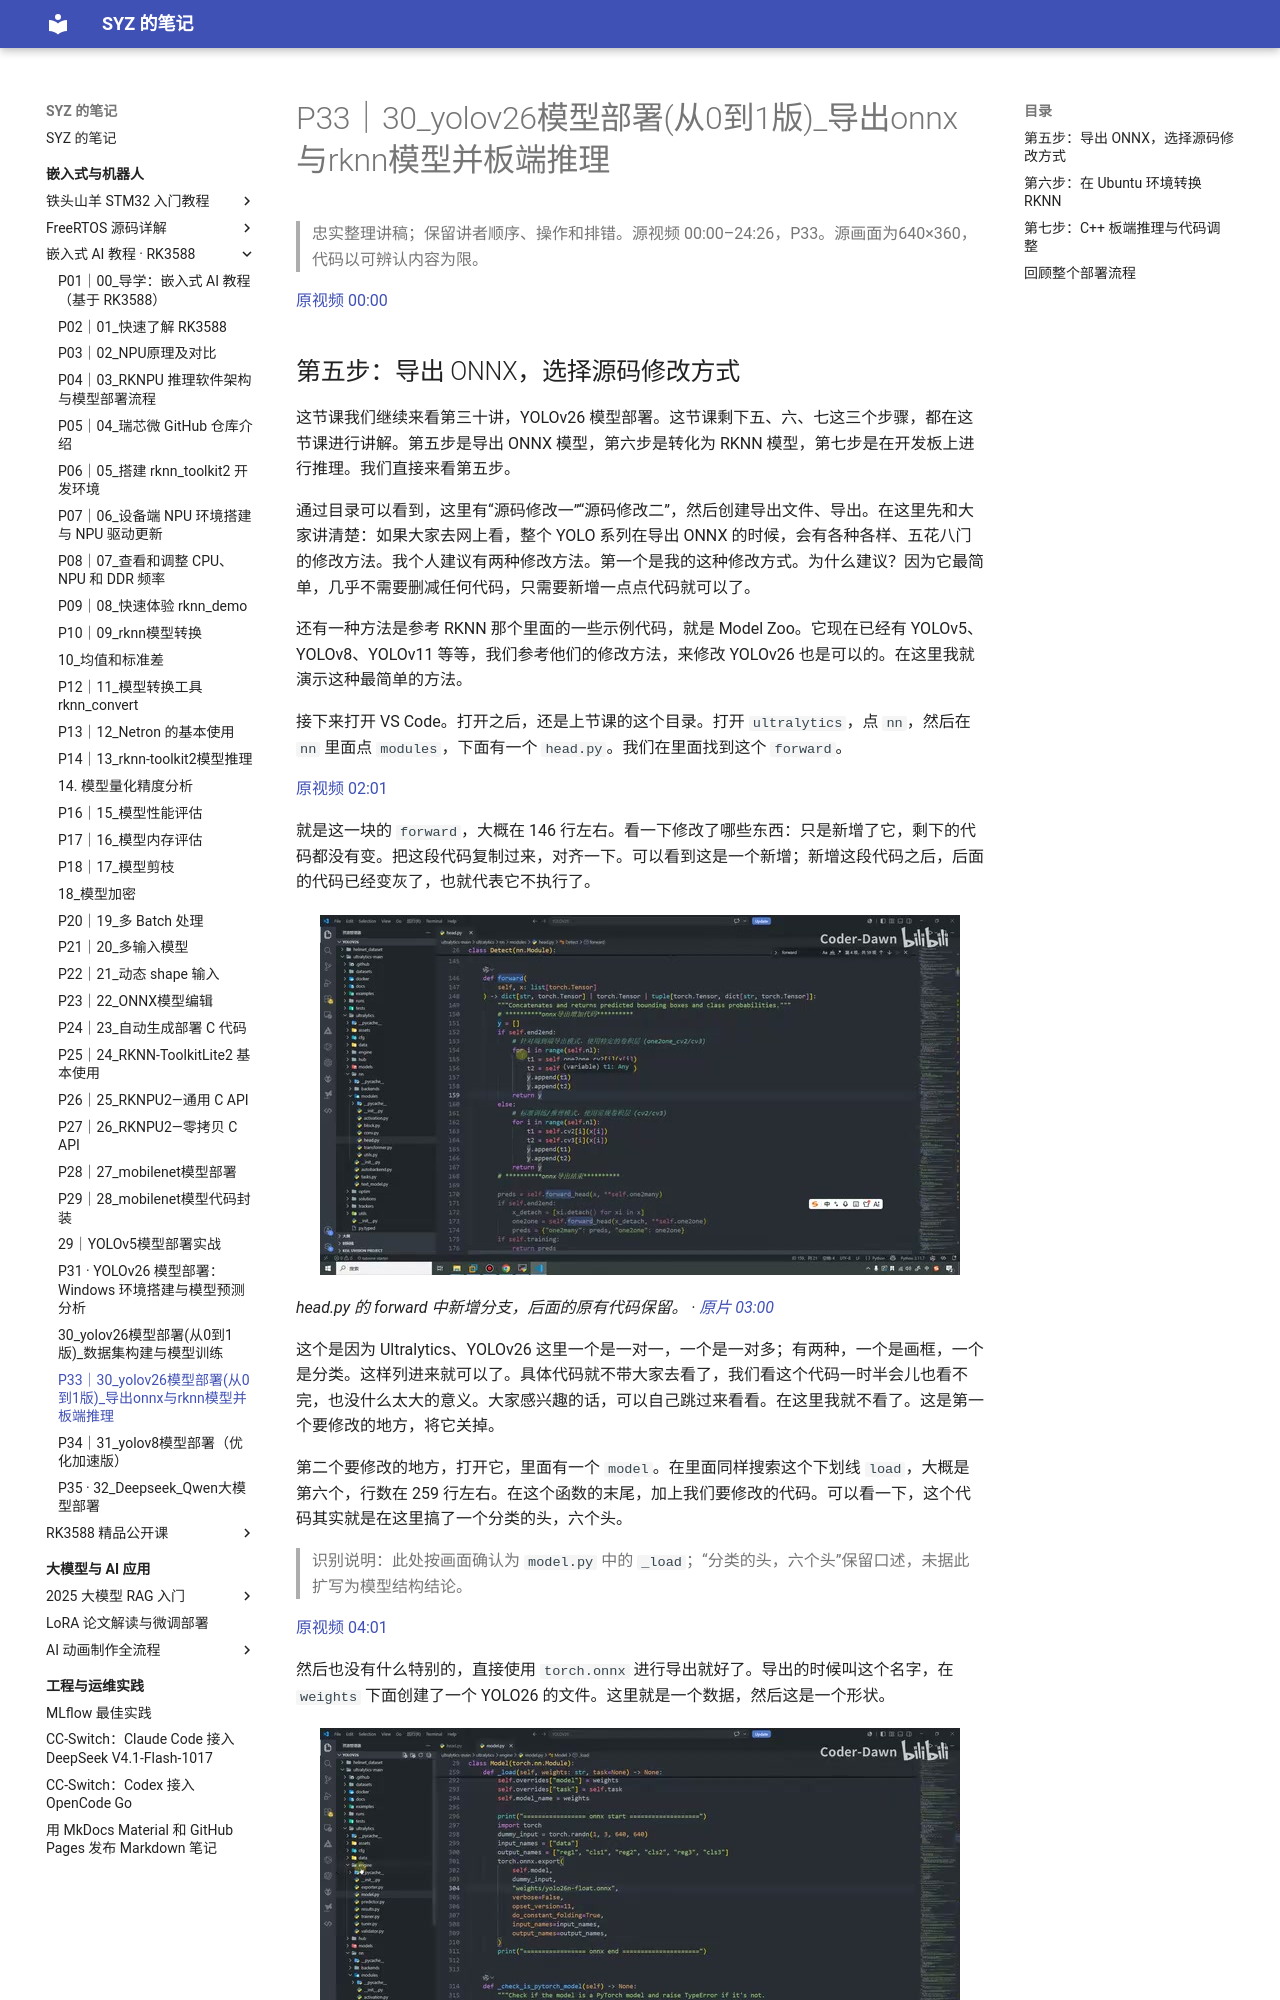

repository: Shangyizhou/syz-notes · page: ke-cheng-ji-lu/embedded-ai-rk3588/p33/index.html · generator: mkdocs

# P33｜30_yolov26模型部署(从0到1版)_导出onnx与rknn模型并板端推理

> 忠实整理讲稿；保留讲者顺序、操作和排错。源视频 00:00–24:26，P33。源画面为640×360，代码以可辨认内容为限。

[原视频 00:00](https://www.bilibili.com/video/BV11DjT6uEhc/?p=33&t=0)

## 第五步：导出 ONNX，选择源码修改方式

这节课我们继续来看第三十讲，YOLOv26 模型部署。这节课剩下五、六、七这三个步骤，都在这节课进行讲解。第五步是导出 ONNX 模型，第六步是转化为 RKNN 模型，第七步是在开发板上进行推理。我们直接来看第五步。

通过目录可以看到，这里有“源码修改一”“源码修改二”，然后创建导出文件、导出。在这里先和大家讲清楚：如果大家去网上看，整个 YOLO 系列在导出 ONNX 的时候，会有各种各样、五花八门的修改方法。我个人建议有两种修改方法。第一个是我的这种修改方式。为什么建议？因为它最简单，几乎不需要删减任何代码，只需要新增一点点代码就可以了。

还有一种方法是参考 RKNN 那个里面的一些示例代码，就是 Model Zoo。它现在已经有 YOLOv5、YOLOv8、YOLOv11 等等，我们参考他们的修改方法，来修改 YOLOv26 也是可以的。在这里我就演示这种最简单的方法。

接下来打开 VS Code。打开之后，还是上节课的这个目录。打开 `ultralytics`，点 `nn`，然后在 `nn` 里面点 `modules`，下面有一个 `head.py`。我们在里面找到这个 `forward`。

[原视频 02:01](https://www.bilibili.com/video/BV11DjT6uEhc/?p=33&t=121)

就是这一块的 `forward`，大概在 146 行左右。看一下修改了哪些东西：只是新增了它，剩下的代码都没有变。把这段代码复制过来，对齐一下。可以看到这是一个新增；新增这段代码之后，后面的代码已经变灰了，也就代表它不执行了。

![head.py 的 forward 中新增分支，后面的原有代码保留。](images/f001.jpg)

*head.py 的 forward 中新增分支，后面的原有代码保留。 · [原片 03:00](https://www.bilibili.com/video/BV11DjT6uEhc/?p=33&t=180)*

这个是因为 Ultralytics、YOLOv26 这里一个是一对一，一个是一对多；有两种，一个是画框，一个是分类。这样列进来就可以了。具体代码就不带大家去看了，我们看这个代码一时半会儿也看不完，也没什么太大的意义。大家感兴趣的话，可以自己跳过来看看。在这里我就不看了。这是第一个要修改的地方，将它关掉。

第二个要修改的地方，打开它，里面有一个 `model`。在里面同样搜索这个下划线 `load`，大概是第六个，行数在 259 行左右。在这个函数的末尾，加上我们要修改的代码。可以看一下，这个代码其实就是在这里搞了一个分类的头，六个头。

> 识别说明：此处按画面确认为 `model.py` 中的 `_load`；“分类的头，六个头”保留口述，未据此扩写为模型结构结论。

[原视频 04:01](https://www.bilibili.com/video/BV11DjT6uEhc/?p=33&t=241)

然后也没有什么特别的，直接使用 `torch.onnx` 进行导出就好了。导出的时候叫这个名字，在 `weights` 下面创建了一个 YOLO26 的文件。这里就是一个数据，然后这是一个形状。

![model.py 中的 ONNX 导出代码和目标文件路径。](images/f002.jpg)
